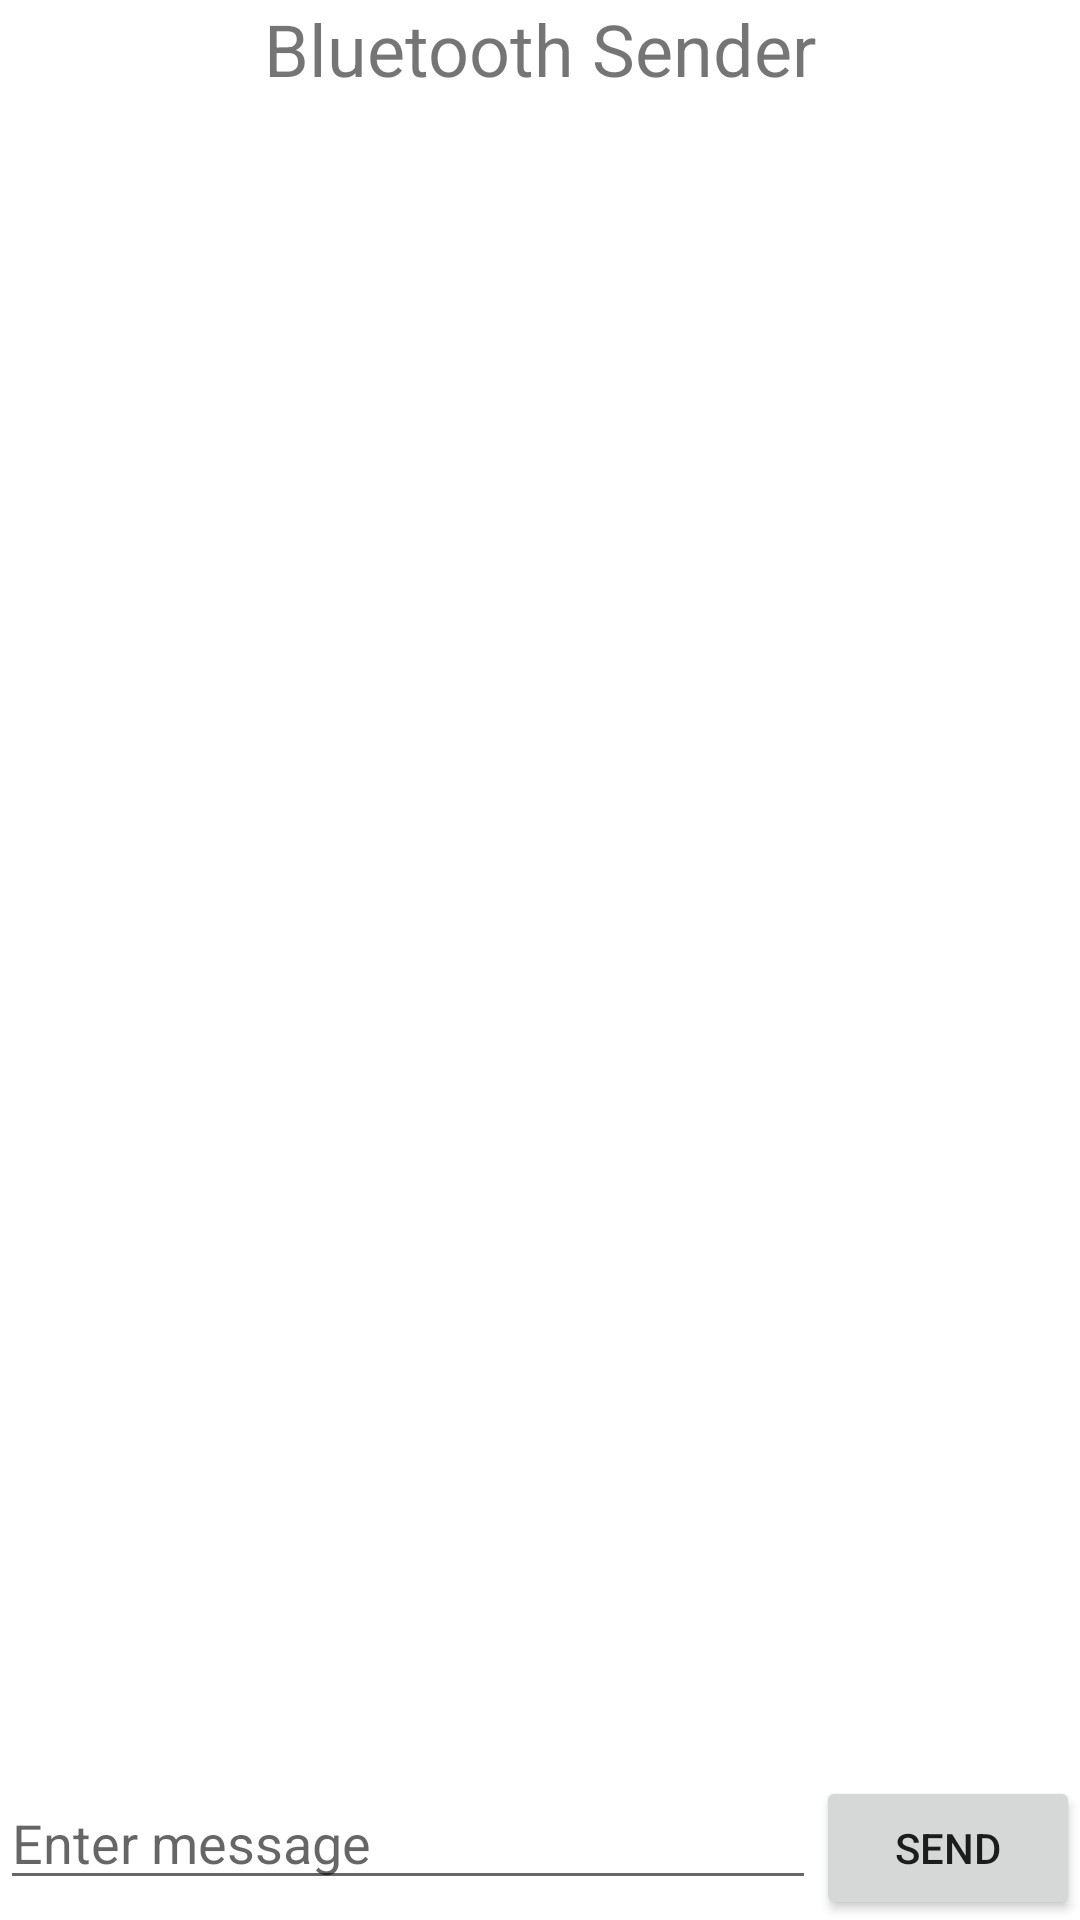

Android layout source for this screen:
<!-- AndroidManifest.xml: application theme Theme.BluetoothShare -->
<!-- res/layout/activity_sender_side.xml -->
<LinearLayout xmlns:android="http://schemas.android.com/apk/res/android"
    xmlns:app="http://schemas.android.com/apk/res-auto"
    xmlns:tools="http://schemas.android.com/tools"
    android:layout_width="match_parent"
    android:layout_height="match_parent"
    android:orientation="vertical"
    tools:context=".SenderSide">

    <TextView
        android:layout_width="match_parent"
        android:layout_height="wrap_content"
        android:text="Bluetooth Sender"
        android:textAlignment="center"
        android:textSize="24sp" />

    <ListView
        android:id="@+id/devices_list_view"
        android:layout_width="match_parent"
        android:layout_height="0dp"
        android:layout_weight="1" />

    <LinearLayout
        android:layout_width="match_parent"
        android:layout_height="wrap_content"
        android:orientation="horizontal">

        <EditText
            android:id="@+id/message_edit_text"
            android:layout_width="0dp"
            android:layout_height="wrap_content"
            android:layout_weight="1"
            android:hint="Enter message" />

        <Button
            android:id="@+id/send_button"
            android:layout_width="wrap_content"
            android:layout_height="wrap_content"
            android:text="Send" />

    </LinearLayout>

</LinearLayout>
<!-- resources referenced by this layout -->
<resources>
  <style name="Theme.BluetoothShare" parent="Theme.MaterialComponents.DayNight.DarkActionBar">
          
          <item name="colorPrimary">@color/purple_500</item>
          <item name="colorPrimaryVariant">@color/purple_700</item>
          <item name="colorOnPrimary">@color/white</item>
          
          <item name="colorSecondary">@color/teal_200</item>
          <item name="colorSecondaryVariant">@color/teal_700</item>
          <item name="colorOnSecondary">@color/black</item>
          
          <item name="android:statusBarColor">?attr/colorPrimaryVariant</item>
          
      </style>
  <!-- not gathered from this repository: default colours our renderer supplied (Android Studio template values) -->
  <color name="purple_500">#FF6200EE</color>
  <color name="purple_700">#FF3700B3</color>
  <color name="teal_200">#FF03DAC5</color>
  <color name="teal_700">#FF018786</color>
  <color name="black">#FF000000</color>
  <color name="white">#FFFFFFFF</color>
</resources>
